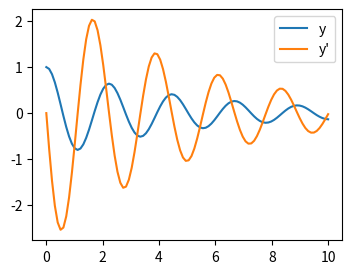

Reproduce this figure in Python.
# Integrate the Damped spring-mass oscillator

import numpy as np
from scipy.integrate import odeint
from matplotlib import pyplot as plt


def calc_deri(yvec, time, eps, omega):
    return yvec[1], -eps * omega * yvec[1] - omega ** 2 * yvec[0]


mass = 0.5  # kg
kspring = 4  # N/m
cviscous = 0.4  # N s/m

eps = cviscous / (2 * mass * np.sqrt(kspring/mass))
omega = np.sqrt(kspring / mass)

time_vec = np.linspace(0, 10, 100)
yinit = (1, 0)
yarr = odeint(calc_deri, yinit, time_vec, args=(eps, omega))

plt.figure(figsize=(4, 3))
plt.plot(time_vec, yarr[:, 0], label='y')
plt.plot(time_vec, yarr[:, 1], label="y'")
plt.legend(loc='best')
plt.show()